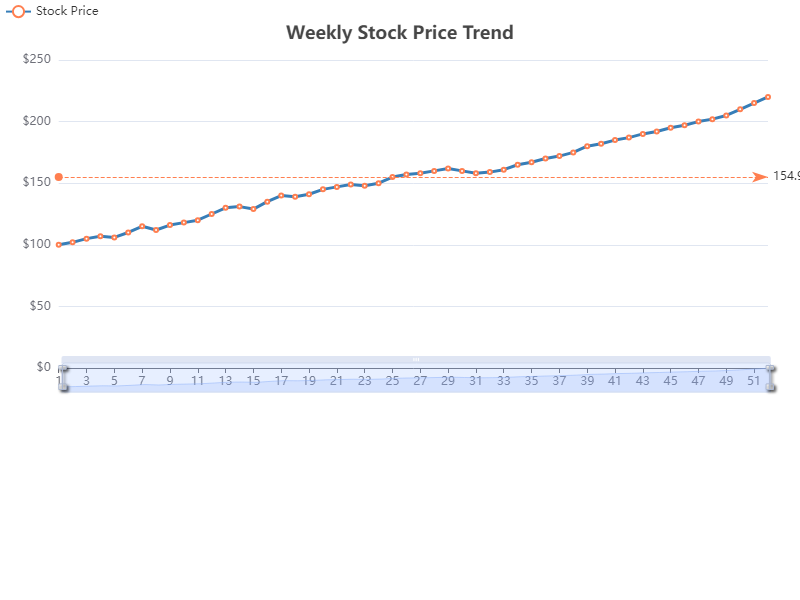

The data file committed next to this chart (first rows):
Week, Stock Price
1, 100
2, 102
3, 105
4, 107
5, 106
6, 110
7, 115
8, 112
9, 116
10, 118
11, 120
12, 125
13, 130
14, 131
15, 129
16, 135
17, 140
18, 139
19, 141
20, 145
21, 147
22, 149
23, 148
24, 150
25, 155
26, 157
27, 158
28, 160
29, 162
30, 160
31, 158
32, 159
33, 161
34, 165
35, 167
36, 170
37, 172
38, 175
39, 180
40, 182
41, 185
42, 187
43, 190
44, 192
45, 195
46, 197
47, 200
48, 202
49, 205
50, 210
51, 215
52, 220
